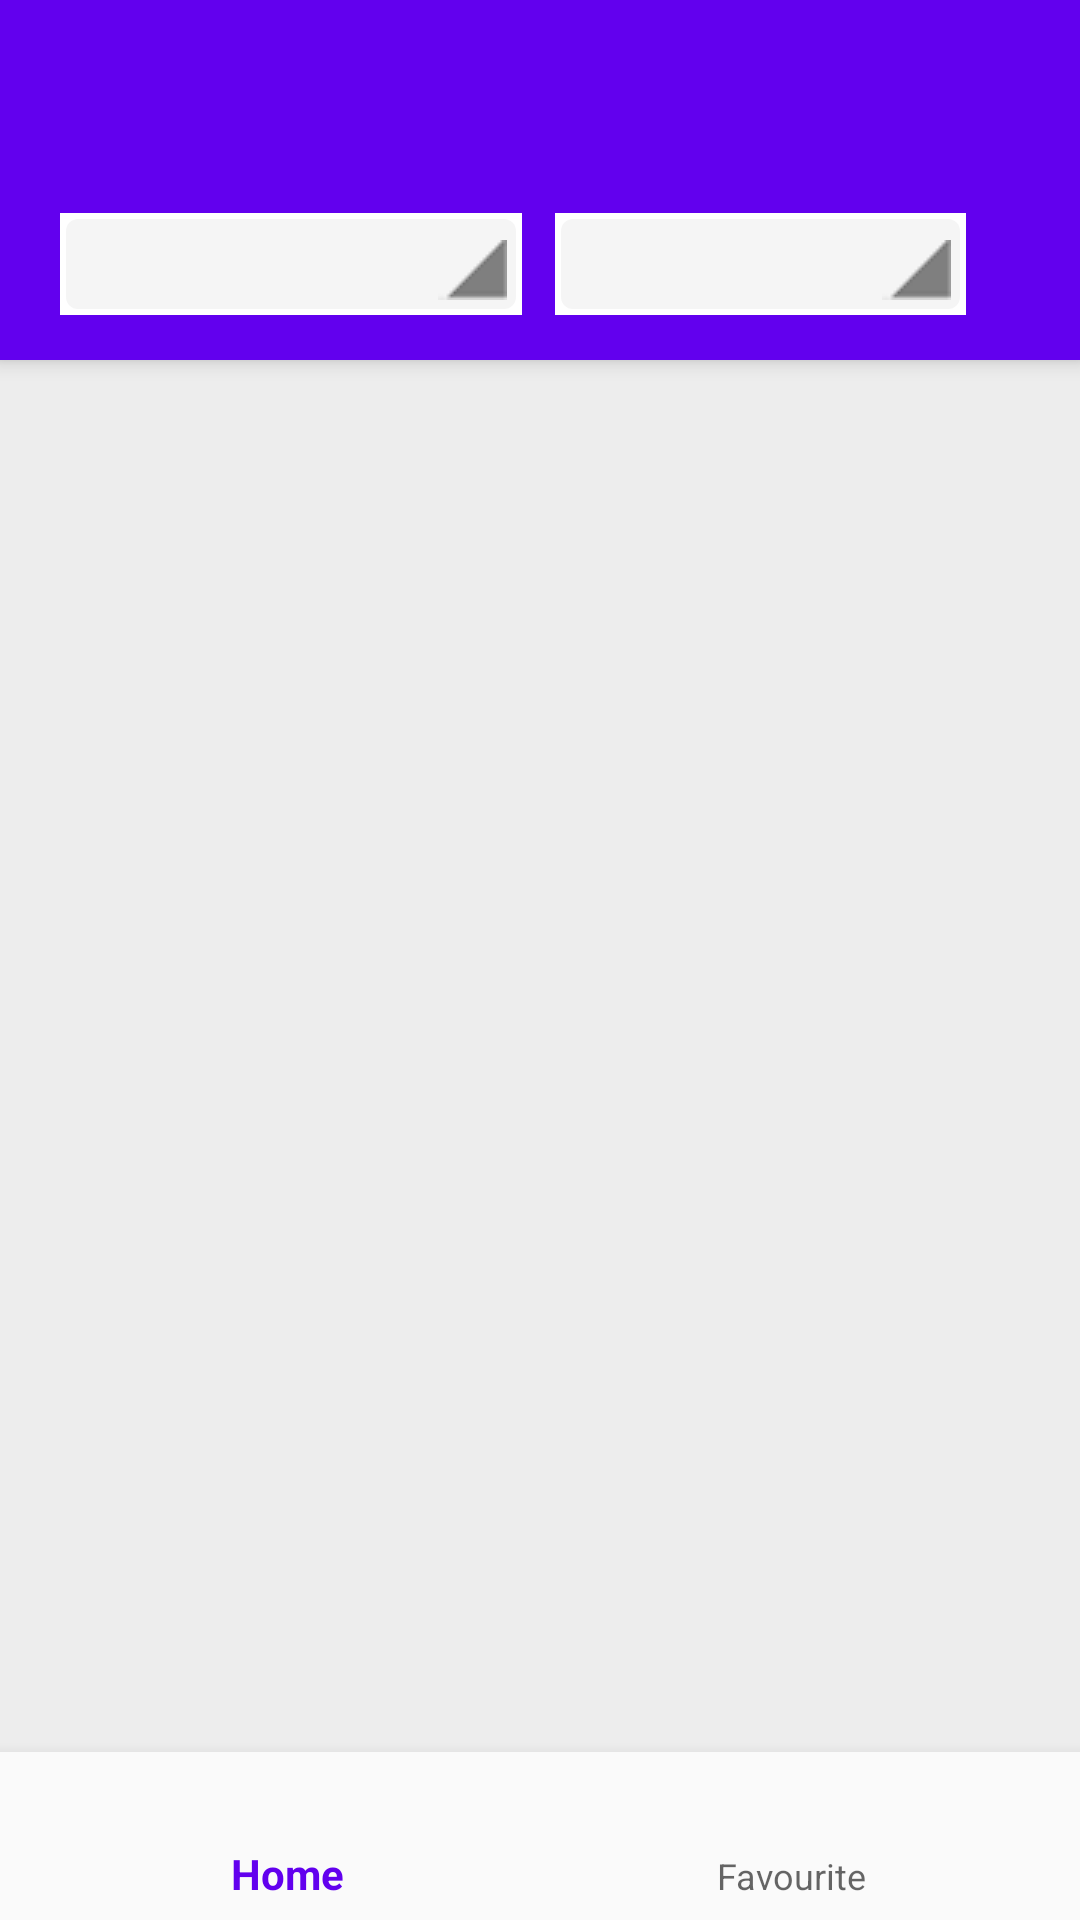

Produce the Android XML layout that renders to this screen, including the resource entries it uses.
<!-- AndroidManifest.xml: activity theme AppTheme.NoActionBar -->
<!-- res/layout/activity_news_home.xml -->
<?xml version="1.0" encoding="utf-8"?>
<android.support.design.widget.CoordinatorLayout
    android:layout_width="match_parent"
    android:layout_height="match_parent"
    xmlns:android="http://schemas.android.com/apk/res/android"
    xmlns:app="http://schemas.android.com/apk/res-auto"
    xmlns:tools="http://schemas.android.com/tools">

    <android.support.design.widget.AppBarLayout
        android:layout_width="match_parent"
        android:layout_height="wrap_content"
        android:id="@+id/main_appbar"
        app:theme="@style/AppTheme.AppBarOverlay">



        <android.support.v7.widget.Toolbar android:layout_width="match_parent"
            android:layout_height="?attr/actionBarSize"
            android:background="@color/colorPrimary"
            android:title="@string/app_name"
            android:id="@+id/toolbar_layout_id"
            app:theme="@style/AppTheme.AppBarOverlay"
            app:titleTextAppearance="@style/Toolbar.TitleText"
            app:popupTheme="@style/ThemeOverlay.AppCompat.Light"
            xmlns:android="http://schemas.android.com/apk/res/android">


        </android.support.v7.widget.Toolbar>


        <RelativeLayout
            android:id="@+id/news_filter_pallete"
            android:layout_width="match_parent"
            android:layout_height="wrap_content"
            android:background="@color/colorPrimary">

            <RelativeLayout
                android:layout_width="match_parent"
                android:layout_height="wrap_content"
                android:orientation="horizontal"
                android:padding="5dp"
                android:layout_marginLeft="15dp"
                android:layout_marginRight="15dp"
                android:layout_marginTop="10dp"
                android:layout_marginBottom="10dp"
                android:visibility="visible"
                android:layout_centerHorizontal="true"
                android:id="@+id/NewsBAR_layout">

                


                <LinearLayout
                    android:layout_width="wrap_content"
                    android:layout_height="wrap_content"
                    android:orientation="vertical"
                    android:background="#ffffff"
                    android:layout_marginRight="3dp"
                    android:id="@+id/timetab_layout">



                    <Spinner
                        style="@style/spinner_stylefortimtab"
                        android:layout_width="150dp"
                        android:layout_height="30dp"
                        android:id="@+id/spinner_newsType"
                        />

                </LinearLayout>

                <View
                    android:layout_width="1dp"
                    android:layout_height="match_parent"
                    android:background="#777"
                    android:layout_marginTop="4dp"
                    android:layout_marginBottom="4dp"
                    android:layout_toRightOf="@id/timetab_layout"
                    android:id="@+id/verticalbar2"
                    />


                <LinearLayout
                    android:layout_width="wrap_content"
                    android:layout_height="wrap_content"
                    android:orientation="vertical"
                    android:background="#ffffff"
                    android:layout_marginRight="3dp"
                    android:layout_marginLeft="7dp"
                    android:layout_toRightOf="@id/verticalbar2">

                    <Spinner
                        style="@style/spinner_stylefortimtab"
                        android:layout_width="133dp"
                        android:layout_height="30dp"
                        android:id="@+id/spinner_newsGenre" />

                </LinearLayout>




            </RelativeLayout>

        </RelativeLayout>

    </android.support.design.widget.AppBarLayout>

<RelativeLayout xmlns:android="http://schemas.android.com/apk/res/android"
    xmlns:app="http://schemas.android.com/apk/res-auto"
    xmlns:tools="http://schemas.android.com/tools"
    android:layout_width="match_parent"
    android:layout_height="match_parent"
    app:layout_behavior="@string/appbar_scrolling_view_behavior"
    tools:context=".activity.NewsHomeActivity">




    <FrameLayout
        android:id="@+id/newsFragmentContainer"
        android:layout_width="match_parent"
        android:layout_height="match_parent"
        android:paddingTop="5dp"
        android:background="#ededed"
        android:layout_above="@+id/navigation">

    </FrameLayout>


    <android.support.design.widget.BottomNavigationView
        android:id="@+id/navigation"
        android:layout_width="match_parent"
        android:layout_height="wrap_content"
        android:background="?android:attr/windowBackground"
        android:theme="@style/AppTheme"
        android:layout_alignParentBottom="true"
        app:menu="@menu/news_home_bottom_navigation" />

</RelativeLayout>
</android.support.design.widget.CoordinatorLayout>
<!-- resources referenced by this layout -->
<resources>
  <string name="app_name">News App</string>
  <style name="AppTheme" parent="Theme.AppCompat.Light.DarkActionBar">
          
          <item name="colorPrimary">@color/colorPrimary</item>
          <item name="colorPrimaryDark">@color/colorPrimaryDark</item>
          <item name="colorAccent">@color/colorAccent</item>
      </style>
  <style name="AppTheme.AppBarOverlay" parent="ThemeOverlay.AppCompat.Dark.ActionBar">
      </style>
  <style name="Toolbar.TitleText" parent="TextAppearance.Widget.AppCompat.Toolbar.Title">
          <item name="android:textSize">18sp</item>
          <item name="android:textStyle">bold</item>
          <item name="android:paddingLeft">0dp</item>
      </style>
  <style name="spinner_stylefortimtab" parent="@android:style/Widget.Holo.Light.Spinner">
          <item name="android:background">@drawable/gradient_spinner</item>
          <item name="android:layout_marginLeft">2dp</item>
          <item name="android:layout_marginRight">2dp</item>
          <item name="android:layout_marginBottom">2dp</item>
          <item name="android:layout_marginTop">2dp</item>
          <item name="android:paddingLeft">8dp</item>
          <item name="android:paddingTop">5dp</item>
          <item name="android:paddingBottom">5dp</item>
          <item name="android:popupBackground">@drawable/table_spin_back</item>
      </style>
  <style name="AppTheme.NoActionBar" parent="Theme.AppCompat.Light.NoActionBar" />
  <!-- drawable gradient_spinner (drawable) -->
  <?xml version="1.0" encoding="utf-8"?>
  <selector xmlns:android="http://schemas.android.com/apk/res/android">
  
      <item><layer-list>
          <item><shape>
              <gradient android:angle="90" android:endColor="#B3BBCC" android:startColor="#E8EBEF" android:type="linear" />
  
              <stroke android:width="0dp" android:color="#000000" />
              <solid android:color="#25bbbbbb" />
              <corners android:radius="4dp" />
  
              <padding android:bottom="3dp" android:left="3dp" android:right="3dp" android:top="3dp" />
          </shape></item>
          <item ><bitmap android:gravity="bottom|right" android:src="@drawable/corner" />
          </item>
  
      </layer-list></item>
  
  </selector>
  <!-- drawable table_spin_back (drawable) -->
  <?xml version="1.0" encoding="utf-8"?>
  <shape xmlns:android="http://schemas.android.com/apk/res/android" >
      <solid android:color="#555"/>
      <stroke android:width="1dp" android:color="#000000" />
  
  </shape>
  <!-- drawable corner: png bitmap (drawable, 3218 bytes) -->
  <!-- not gathered from this repository: default colours our renderer supplied (Android Studio template values) -->
  <color name="colorPrimary">#FF6200EE</color>
  <color name="colorPrimaryDark">#FF3700B3</color>
  <color name="colorAccent">#FF03DAC5</color>
</resources>
